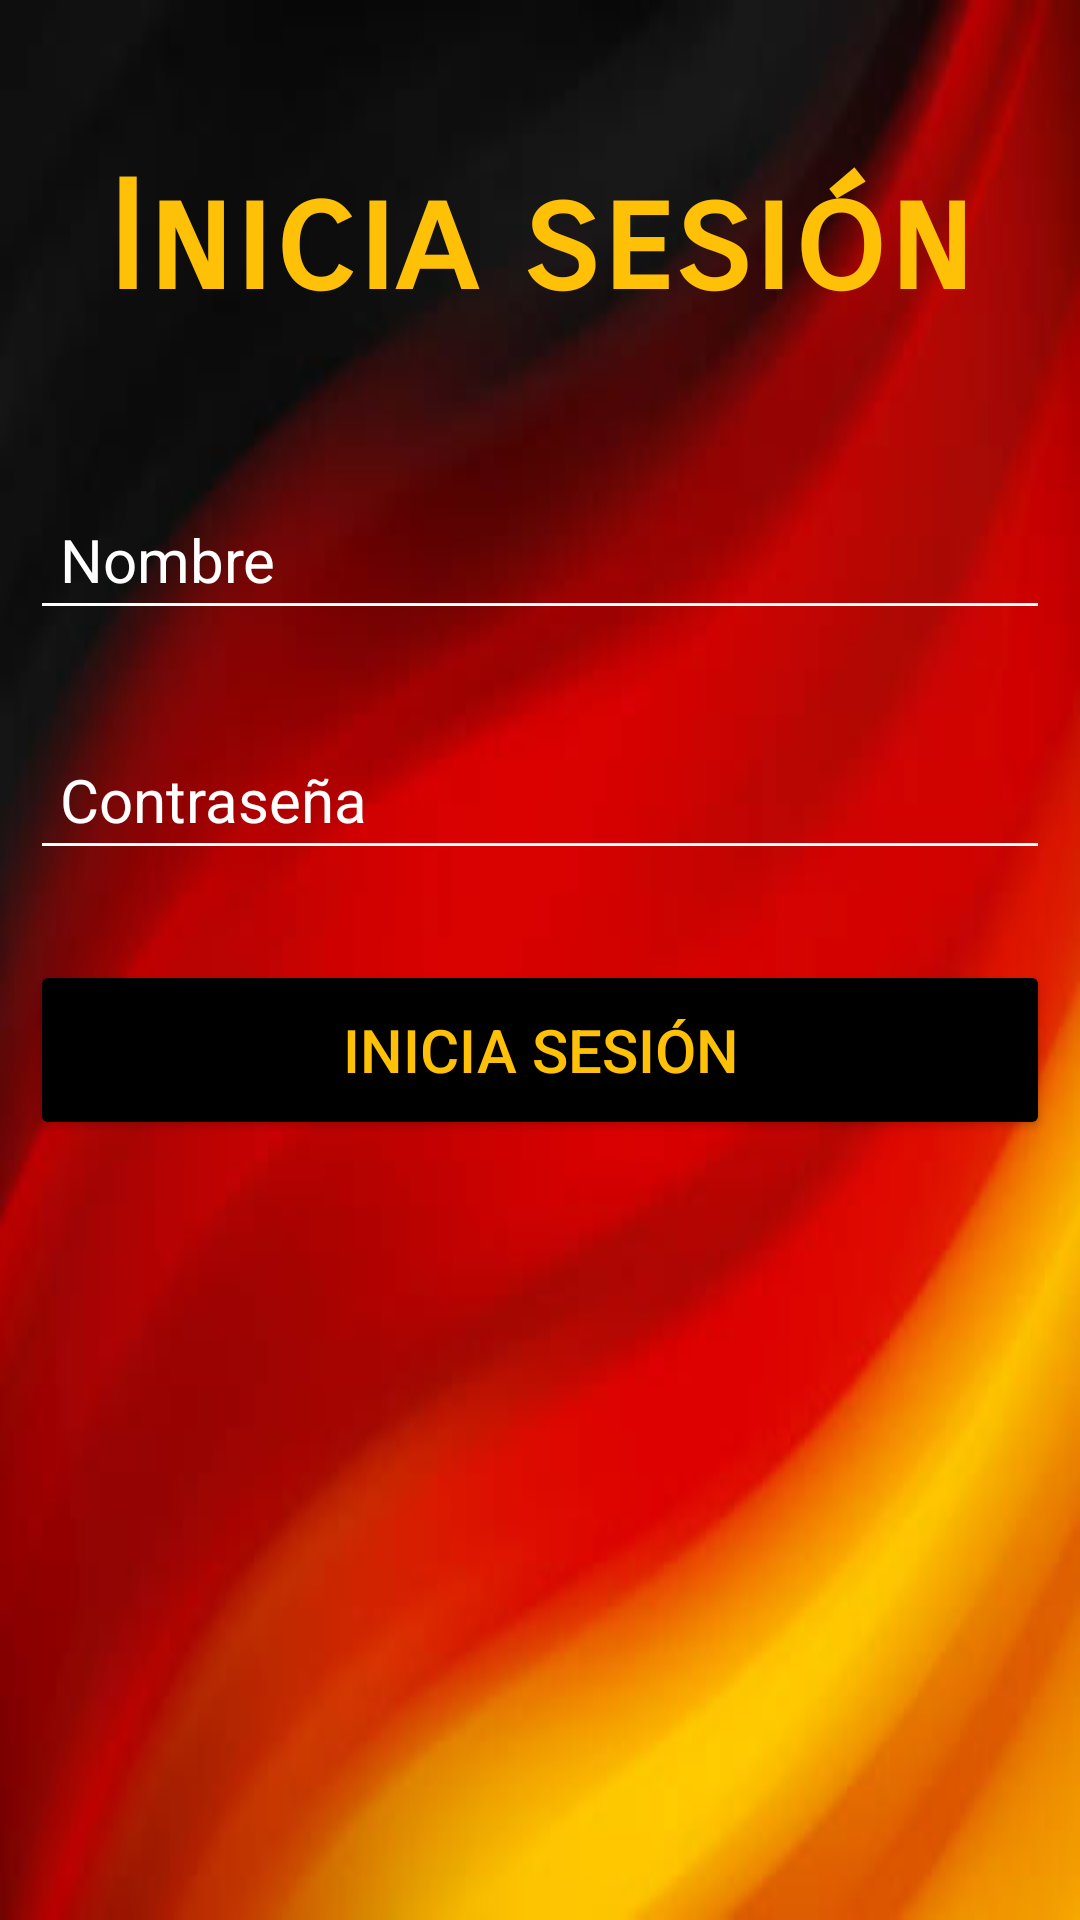

Reconstruct the res/layout file that produces this screen, plus the resources it refers to.
<!-- AndroidManifest.xml: application theme Theme.AppCompat.NoActionBar -->
<!-- res/layout/activity_login.xml -->
<?xml version="1.0" encoding="utf-8"?>
<LinearLayout xmlns:android="http://schemas.android.com/apk/res/android"
    xmlns:app="http://schemas.android.com/apk/res-auto"
    xmlns:tools="http://schemas.android.com/tools"
    android:layout_width="match_parent"
    android:layout_height="match_parent"
    android:padding="10dp"
    android:orientation="vertical"
    android:background="@drawable/bandera"
    tools:context=".LoginActivity">

    <TextView
        android:layout_width="match_parent"
        android:layout_height="wrap_content"
        android:text="@string/InicioSesion"
        android:textSize="50dp"
        android:textStyle="bold"
        android:gravity="center_horizontal"
        android:layout_marginTop="40dp"
        android:layout_marginBottom="50dp"
        android:textColor="@color/accent"
        android:fontFamily="sans-serif-smallcaps"
        />

    <EditText
        android:id="@+id/txt_nombre1"
        android:layout_width="match_parent"
        android:layout_height="50dp"
        android:hint="@string/nombre"
        android:textSize="20dp"
        android:textColorHint="@color/white"
        android:layout_marginBottom="30dp"
        android:paddingLeft="10dp"
        android:backgroundTint="@color/white"
        />

    <EditText
        android:id="@+id/txt_contra1"
        android:layout_width="match_parent"
        android:layout_height="50dp"
        android:hint="@string/contra"
        android:textSize="20dp"
        android:textColorHint="@color/white"
        android:layout_marginBottom="30dp"
        android:paddingLeft="10dp"
        android:backgroundTint="@color/white"
        android:inputType="textPassword"
        />

    <Button
        android:layout_width="match_parent"
        android:layout_height="60dp"
        android:id="@+id/entrar"
        android:text="@string/InicioSesion"
        android:textSize="20dp"
        android:backgroundTint="@color/black"
        android:shadowRadius="@integer/material_motion_duration_long_1"
        android:layout_marginBottom="30dp"
        android:textColor="@color/accent"

        />

</LinearLayout>
<!-- resources referenced by this layout -->
<resources>
  <color name="accent">#FFC107</color>
  <color name="black">#FF000000</color>
  <color name="white">#FFFFFFFF</color>
  <!-- drawable bandera: jpg bitmap (drawable, 13210 bytes) -->
  <string name="InicioSesion">Inicia sesión</string>
  <string name="contra">Contraseña</string>
  <string name="nombre">Nombre</string>
</resources>
